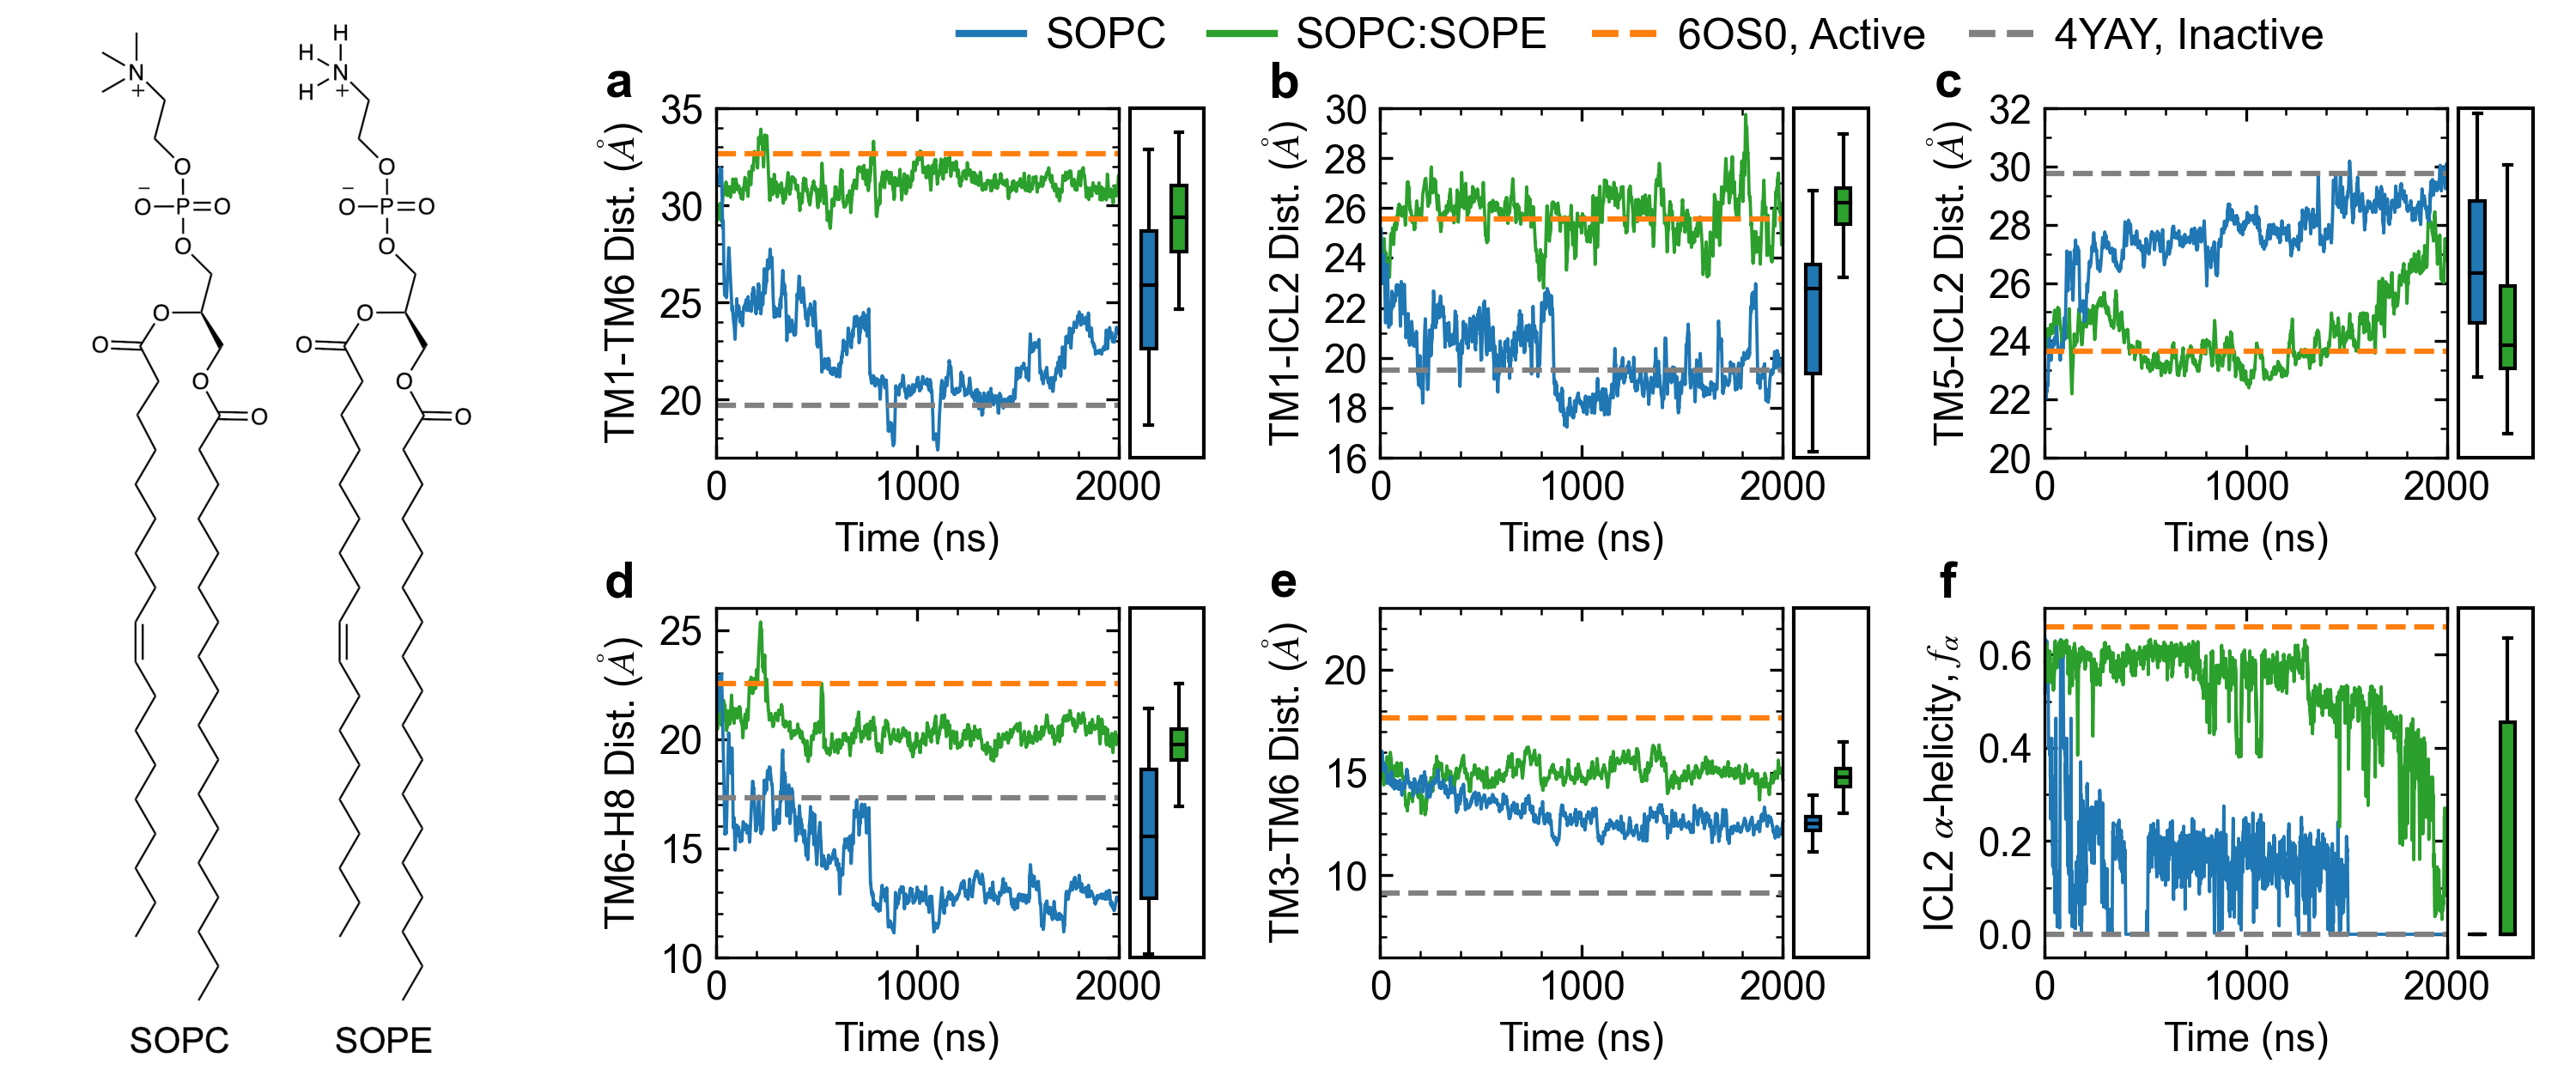

The Python source for this figure:
#!/usr/bin/env python

from numpy import *
from matplotlib import *
import matplotlib.pyplot as plt
from matplotlib.ticker import MaxNLocator,MultipleLocator
from matplotlib.ticker import AutoMinorLocator
#from pandas import rolling_mean
import pandas as pd 
import numpy as np
import matplotlib
from matplotlib.patches import Rectangle

params = {'legend.fontsize': 20,
          'legend.handlelength': 5}

matplotlib.rc('xtick', labelsize=11)
matplotlib.rc('ytick', labelsize=11)
#use('Agg')
font = {'family' : 'sans serif', 'size' : '10'}
rc('font', **font)
mathfont = {'fontset' : 'stix' ,'default' : 'it', 'it' : 'serif:italic'}
rc('mathtext', **mathfont)
rc('lines', linewidth=0.9)

simplify = {'simplify_threshold' : '0.5'}
rc('path', **simplify)

illustr = plt.imread('SOPC-SOPE.png')


plt.rcParams['agg.path.chunksize'] = 1000000

###Protein_only_Apo state

sopc_r1= pd.read_csv('data_Figure_4/SOPC/replica_1/Deer_analysis_2us', delim_whitespace=True)
sopc_r1.columns=['time', 'TM1-TM6', 'TM1-ICL2', 'TM5-ICL2','TM6-H8','TM2-TM7','TM3-TM6','TM3-TM6-ASP241','n','n']
sopc_r1=sopc_r1[['time', 'TM1-TM6', 'TM1-ICL2', 'TM5-ICL2','TM6-H8','TM2-TM7','TM3-TM6','TM3-TM6-ASP241']]


sopc_r2= pd.read_csv('data_Figure_4/SOPC/replica_2/Deer_analysis2us', delim_whitespace=True)
sopc_r2.columns=['time', 'TM1-TM6', 'TM1-ICL2', 'TM5-ICL2','TM6-H8','TM2-TM7','TM3-TM6','TM3-TM6-ASP241','n','n']
sopc_r2=sopc_r2[['time', 'TM1-TM6', 'TM1-ICL2', 'TM5-ICL2','TM6-H8','TM2-TM7','TM3-TM6','TM3-TM6-ASP241']]
sopc=pd.concat([sopc_r1, sopc_r2], axis=1)

#sopc=sopc[:200000]

pepc_r1= pd.read_csv('data_Figure_4/PE_PC/replica_1/Deer_analysis_2us', delim_whitespace=True)
pepc_r1.columns=['time', 'TM1-TM6', 'TM1-ICL2', 'TM5-ICL2','TM6-H8','TM2-TM7','TM3-TM6','TM3-TM6-ASP241','n','n']
pepc_r1=pepc_r1[['time', 'TM1-TM6', 'TM1-ICL2', 'TM5-ICL2','TM6-H8','TM2-TM7','TM3-TM6','TM3-TM6-ASP241']]


pepc_r2= pd.read_csv('data_Figure_4/PE_PC/replica_2/Deer_analysis_2us', delim_whitespace=True)
pepc_r2.columns=['time', 'TM1-TM6', 'TM1-ICL2', 'TM5-ICL2','TM6-H8','TM2-TM7','TM3-TM6','TM3-TM6-ASP241','n','n']
pepc_r2=pepc_r2[['time', 'TM1-TM6', 'TM1-ICL2', 'TM5-ICL2','TM6-H8','TM2-TM7','TM3-TM6','TM3-TM6-ASP241']]
pepc=pd.concat([pepc_r1, pepc_r2], axis=1)[:200000]

time_pepc=np.linspace(0,2000,len(pepc))
time_sopc=np.linspace(0,2000,len(sopc_r1[:200000]))



###seconadry Structure

pepc_r1_1us= pd.read_csv('data_Figure_4/PE_PC/replica_1/ICL2_1us.xvg', delim_whitespace=True, comment='#')
pepc_r1_1us.columns=['time', 'structure', 'coil', 'Bend', 'Turn', 'A_Helix','Th_Helix']

pepc_r1_2us= pd.read_csv('data_Figure_4/PE_PC/replica_1/ICL2_2us.xvg', delim_whitespace=True, comment='#')
pepc_r1_2us.columns=['time', 'structure', 'coil', 'Bend', 'Turn', 'A_Helix','Fiv_Helix', 'Th_Helix']

ss_pepc_r1_1us=pepc_r1_1us[['A_Helix','Th_Helix' ]].sum(axis=1)/11
ss_pepc_r1_2us=pepc_r1_2us[['A_Helix','Th_Helix','Fiv_Helix' ]].sum(axis=1)/11
ss_pepc_r1=pd.concat([ss_pepc_r1_1us,ss_pepc_r1_2us], axis=0)[:400000]


ss_pepc_r2= pd.read_csv('data_Figure_4/PE_PC/replica_2/ICL2_2us.xvg', delim_whitespace=True, comment='#')
ss_pepc_r2.columns=['time', 'structure', 'coil', 'Bend', 'Turn', 'A_Helix','Fiv_Helix', 'Th_Helix']
ss_pepc_r2=ss_pepc_r2[['A_Helix','Th_Helix','Fiv_Helix' ]].sum(axis=1)/11
#len(pepc_r1), len(pepc_r2)
ss_pepc_r1=ss_pepc_r1.reset_index(drop=True)

ss_pepc_r1
ss_pepc=pd.concat([ss_pepc_r1,ss_pepc_r2], axis=1)
ss_pepc_err=pd.concat([ss_pepc_r1,ss_pepc_r2], axis=1)

sopc_ssr1=pd.read_csv('data_Figure_4/SOPC/replica_1/ICL2_2us.xvg', delim_whitespace=True, comment='#')
sopc_ssr1.columns=['time', 'structure', 'coil', 'Bend', 'Turn', 'A_Helix','Fiv_Helix','Th_Helix']

sopc_ssr2=pd.read_csv('data_Figure_4/SOPC/replica_2/ICL2_2us.xvg', delim_whitespace=True, comment='#')
sopc_ssr2.columns=['time', 'structure', 'coil', 'Bend', 'Turn', 'A_Helix','Th_Helix']

sopc_ssr1=sopc_ssr1[['A_Helix','Th_Helix', 'Fiv_Helix' ]].sum(axis=1)/11
sopc_ssr2=sopc_ssr2[['A_Helix','Th_Helix']].sum(axis=1)/11
sopc_ss=pd.concat([sopc_ssr1, sopc_ssr2], axis=1).mean(axis=1)
sopc_ss_err=(pd.concat([sopc_ssr1, sopc_ssr2], axis=1)).std(axis=1)
sopc_ss=sopc_ss[:400000]
sopc_ss_err=sopc_ss_err[:400000]




time_ss_pepc=np.linspace(0,2000, len(ss_pepc))
time_ss_sopc=np.linspace(0,2000,len(sopc_ss))

exp=[33.48,25.57,23.65,22.56]

delta_fyay=[16.509851568627454, 3.890564117647055, -15.710935098039215, 5.308243921568627]


time_sopc=np.linspace(0,2000,len(sopc_r1[:200000]))
time_pepc=np.linspace(0,2000,len(pepc))


fyay=[19.70,19.50,29.77,17.30]

#exp=[33.48,25.57,23.65,22.56] 6DO1
exp=[32.656,25.796,23.422,22.235] #6OS0


window = 500
width=75
start=2150
sp = 150
ax=plt.subplot(2,4,2)

ax.plot(time_pepc,(pepc_r1[['TM1-TM6']][:200000].rolling(window).mean()*10),color='tab:green',label='AT1R/-/- (SOPC-SOPE)')
ax.plot(time_sopc,(sopc_r1[['TM1-TM6']][:200000].rolling(window).mean()*10),color='tab:blue', label='AT1R/-/- (SOPC)')
ax.axhline(y=32.65, linestyle='dashed', color='tab:orange', lw=1.5)
ax.axhline(y=19.70, linestyle='dashed', color='0.5',lw=1.5)
ax.set_ylim(17,35)
ax.yaxis.set_minor_locator(AutoMinorLocator(5))
ax.xaxis.set_minor_locator(AutoMinorLocator(5))
ax.set_ylabel('TM1-TM6 Dist. ($\AA$)', fontsize=11)
ax.set_xlim(0,2000)
#ax.set_xlabel('Time (ns)', fontsize=11)
ax.set_xlabel('Time (ns)', fontsize=11)
rect = Rectangle((2056,17), 370, 18, clip_on=False, ec='k', fill=False)
ax.add_patch(rect)

box_parts = ax.boxplot((sopc[['TM1-TM6']][150000:200000].dropna().to_numpy().flatten()*10,),
                        vert=True, positions=(start,), widths=(width,),
                        medianprops=dict(color='k'), boxprops=dict(color='k'), showfliers=False, patch_artist=True, manage_ticks=False)
for patch in box_parts['boxes']:
    patch.set(facecolor='tab:blue', clip_on=False)

box_parts = ax.boxplot((pepc[['TM1-TM6']][150000:200000].dropna().to_numpy().flatten()*10,),
                        vert=True, positions=(start+sp,), widths=(width,),
                        medianprops=dict(color='k'), boxprops=dict(color='k'), showfliers=False, patch_artist=True, manage_ticks=False)
for patch in box_parts['boxes']:
    patch.set(facecolor='tab:green', clip_on=False)
for line in plt.gca().get_lines(): line.set_clip_on(False)
ax1=plt.subplot(2,4,3)


ax1.plot(time_pepc,(pepc_r1[['TM1-ICL2']][:200000].rolling(window).mean()*10),color='tab:green',label='AT1R/-/- (SOPC-SOPE)')
ax1.plot(time_sopc,(sopc_r1[['TM1-ICL2']][:200000].rolling(window).mean()*10),color='tab:blue', label='AT1R/-/- (SOPC)')
ax1.axhline(y=19.50, linestyle='--', lw=1.5, color='0.5')
ax1.axhline(y=25.57, linestyle='--', lw=1.5, color='tab:orange')
ax1.set_ylim(16,30)
ax1.set_xlim(0,2000)
ax1.set_ylabel('TM1-ICL2 Dist. ($\AA$)', fontsize=11)
ax1.set_xlabel('Time (ns)', fontsize=11)
ax1.yaxis.set_major_locator(MultipleLocator(2))
ax1.yaxis.set_minor_locator(AutoMinorLocator(2))
ax1.xaxis.set_minor_locator(AutoMinorLocator(5))
#ax1.set_yticks([ 20, 25], minor=True)
#leg=ax1.legend(ncol=3,frameon=False,borderpad=None, loc='upper center', bbox_to_anchor=(2.2,1.15), markerscale=8 ,columnspacing=1, handletextpad=1, handlelength=1, fontsize=15)

#for i in leg.legendHandles:
#    i.set_linewidth(3)
rect = Rectangle((2056,16), 370, 14, clip_on=False, ec='k', fill=False)
ax1.add_patch(rect)
box_parts = ax1.boxplot((sopc[['TM1-ICL2']][150000:200000].dropna().to_numpy().flatten()*10,),
                        vert=True, positions=(start,), widths=(width,),
                        medianprops=dict(color='k'), boxprops=dict(color='k'), showfliers=False, patch_artist=True, manage_ticks=False)
for patch in box_parts['boxes']:
    patch.set(facecolor='tab:blue',clip_on=False)

box_parts = ax1.boxplot((pepc[['TM1-ICL2']][150000:200000].dropna().to_numpy().flatten()*10,),
                        vert=True, positions=(start+sp,), widths=(width,),
                        medianprops=dict(color='k'), boxprops=dict(color='k'), showfliers=False, patch_artist=True, manage_ticks=False)
for patch in box_parts['boxes']:
    patch.set(facecolor='tab:green',clip_on=False)
for line in plt.gca().get_lines(): line.set_clip_on(False)



ax2=plt.subplot(2,4,4)
ax2.plot(time_pepc,(pepc_r1[['TM5-ICL2']][:200000].rolling(window).mean()*10),color='tab:green',label='AT1R/-/- (SOPC-SOPE)')
ax2.plot(time_sopc,(sopc_r1[['TM5-ICL2']][:200000].rolling(window).mean()*10),color='tab:blue', label='AT1R/-/- (SOPC)')
ax2.set_xlim(0,2000)
ax2.set_xlabel('Time (ns)', fontsize=11)
ax2.axhline(y=23.65, linestyle='--', lw=1.5, color='tab:orange')
ax2.axhline(y=29.77, linestyle='--', lw=1.5, color='0.5')
ax2.set_ylim(20,32)
ax2.set_xlabel('Time (ns)', fontsize=11)
ax2.set_ylabel('TM5-ICL2 Dist. ($\AA$)', fontsize=11)
ax2.yaxis.set_major_locator(MultipleLocator(2))
ax2.yaxis.set_minor_locator(AutoMinorLocator(2))
ax2.xaxis.set_minor_locator(AutoMinorLocator(5))
#ax1.set_yticks([ 20, 25], minor=True)
rect = Rectangle((2056,20), 370, 12, clip_on=False, ec='k', fill=False)
ax2.add_patch(rect)
box_parts = ax2.boxplot((sopc[['TM5-ICL2']][150000:200000].dropna().to_numpy().flatten()*10,),
                        vert=True, positions=(start,), widths=(width,),
                        medianprops=dict(color='k'), boxprops=dict(color='k'), showfliers=False, patch_artist=True, manage_ticks=False)
for patch in box_parts['boxes']:
    patch.set(facecolor='tab:blue',clip_on=False)

box_parts = ax2.boxplot((pepc[['TM5-ICL2']][150000:200000].dropna().to_numpy().flatten()*10,),
                        vert=True, positions=(start+sp,), widths=(width,),
                        medianprops=dict(color='k'), boxprops=dict(color='k'), showfliers=False, patch_artist=True, manage_ticks=False)
for patch in box_parts['boxes']:
    patch.set(facecolor='tab:green',clip_on=False)
for line in plt.gca().get_lines(): line.set_clip_on(False)

ax3=plt.subplot(2,4,6)

ax3.plot(time_pepc,(pepc_r1[['TM6-H8']][:200000].rolling(window).mean()*10),color='tab:green',label='AT1R/-/- (SOPC-SOPE)')
ax3.plot(time_sopc,(sopc_r1[['TM6-H8']][:200000].rolling(window).mean()*10),color='tab:blue', label='AT1R/-/- (SOPC)')
ax3.set_ylabel( 'TM6-H8 Dist. ($\AA$)', fontsize=11)
ax3.axhline(y=17.30, linestyle='--', lw=1.5, color='0.5')
ax3.axhline(y=22.56, linestyle='--', lw=1.5, color='tab:orange')
ax3.set_ylim(10,26)
ax3.set_xlim(0,2000)
ax3.set_xlabel('Time (ns)', fontsize=11)
ax3.yaxis.set_major_locator(MultipleLocator(5))
#ax3.set_yticks([10,15,20,25])
ax3.yaxis.set_minor_locator(AutoMinorLocator(5))
ax3.xaxis.set_minor_locator(AutoMinorLocator(5))
rect = Rectangle((2056,10), 370, 16, clip_on=False, ec='k', fill=False)
ax3.add_patch(rect)
box_parts = ax3.boxplot((sopc[['TM6-H8']][150000:200000].dropna().to_numpy().flatten()*10,),
                        vert=True, positions=(start,), widths=(width,),
                        medianprops=dict(color='k'), boxprops=dict(color='k'), showfliers=False, patch_artist=True, manage_ticks=False)
for patch in box_parts['boxes']:
    patch.set(facecolor='tab:blue',clip_on=False)

box_parts = ax3.boxplot((pepc[['TM6-H8']][150000:200000].dropna().to_numpy().flatten()*10,),
                        vert=True, positions=(start+sp,), widths=(width,),
                        medianprops=dict(color='k'), boxprops=dict(color='k'), showfliers=False, patch_artist=True, manage_ticks=False)
for patch in box_parts['boxes']:
    patch.set(facecolor='tab:green',clip_on=False)
for line in plt.gca().get_lines(): line.set_clip_on(False)



ax6=plt.subplot(2,4,7)

ax6.plot(time_pepc,(pepc_r1[['TM3-TM6-ASP241']][:200000].rolling(window).mean()*10),color='tab:green',label='AT1R/-/- (SOPC-SOPE)')
ax6.plot(time_sopc,(sopc_r1[['TM3-TM6-ASP241']][:200000].rolling(window).mean()*10),color='tab:blue', label='AT1R/-/- (SOPC)')
ax6.set_ylabel('TM3-TM6 Dist. ($\AA$)', fontsize=11)
ax6.axhline(y=9.12, linestyle='--', lw=1.5, color='0.5')
ax6.axhline(y=17.67, linestyle='--', lw=1.5, color='tab:orange')
ax6.set_ylim(6,23)
ax6.set_xlim(0,2000)
ax6.set_xlabel('Time (ns)', fontsize=11)
ax6.yaxis.set_major_locator(MultipleLocator(5))
#ax3.set_yticks([10,15,20,25])
ax6.yaxis.set_minor_locator(AutoMinorLocator(5))
ax6.xaxis.set_minor_locator(AutoMinorLocator(5))
rect = Rectangle((2056,6), 370, 17, clip_on=False, ec='k', fill=False)
ax6.add_patch(rect)
box_parts = ax6.boxplot((sopc[['TM3-TM6-ASP241']][150000:200000].dropna().to_numpy().flatten()*10,),
                        vert=True, positions=(start,), widths=(width,),
                        medianprops=dict(color='k'), boxprops=dict(color='k'), showfliers=False, patch_artist=True, manage_ticks=False)
for patch in box_parts['boxes']:
    patch.set(facecolor='tab:blue',clip_on=False)

box_parts = ax6.boxplot((pepc[['TM3-TM6-ASP241']][150000:200000].dropna().to_numpy().flatten()*10,),
                        vert=True, positions=(start+sp,), widths=(width,),
                        medianprops=dict(color='k'), boxprops=dict(color='k'), showfliers=False, patch_artist=True, manage_ticks=False)
for patch in box_parts['boxes']:
    patch.set(facecolor='tab:green', clip_on=False)
for line in plt.gca().get_lines(): line.set_clip_on(False)

#time_pe_ss=(np.linspace(0,1000,len(ss_pe)))
#time_p_ss=(np.linspace(0,1000,len(ss_p)))

ax7=plt.subplot(2,4,8)

ax7.plot(time_ss_sopc,sopc_ssr1[:400000].rolling(500).mean(), color='tab:blue', label='SOPC', rasterized=True)
ax7.plot(time_ss_pepc,ss_pepc_r1[:400000].rolling(500).mean(), color='tab:green',label='SOPC:SOPE', rasterized=True)
#ax4.set_xticklabels(d,rotation=0,zorder=100)
#ax4.set_xticks(d1)
#print('sopc=',ss_sopc,'popc=',ss_popc,'dmpc=',ss_dmpc)
ax7.set_xlim(0,2000)
ax7.set_xlabel('Time (ns)', fontsize=11)
ax7.set_ylabel(r'ICL2 $\alpha$-helicity, $f_{\alpha}$', fontsize=11)
ax7.axhline(y=0.66, linestyle='--', lw=1.5, color='tab:orange', label='6OS0, Active')
ax7.axhline(y=0.0, linestyle='--', lw=1.5, color='0.5', label='4YAY, Inactive')
ax7.set_ylim(-0.05,0.7)
ax7.yaxis.set_major_locator(MaxNLocator(4))
ax7.yaxis.set_minor_locator(AutoMinorLocator(2))
ax7.xaxis.set_minor_locator(AutoMinorLocator(5))
rect = Rectangle((2056,-0.05), 370, 0.75, clip_on=False, ec='k', fill=False)
ax7.add_patch(rect)

box_parts = ax7.boxplot((sopc_ss[-100000:].dropna().to_numpy().flatten(),),
                        vert=True, positions=(start,), widths=(width,),
                        medianprops=dict(color='k'), boxprops=dict(color='k'), showfliers=False, patch_artist=True, manage_ticks=False)
for patch in box_parts['boxes']:
    patch.set(facecolor='tab:blue',clip_on=False)

box_parts = ax7.boxplot((ss_pepc[-100000:].dropna().to_numpy().flatten(),),
                        vert=True, positions=(start+sp,), widths=(width,),
                        medianprops=dict(color='k'), boxprops=dict(color='k'), showfliers=False, patch_artist=True, manage_ticks=False)
for patch in box_parts['boxes']:
    patch.set(facecolor='tab:green',clip_on=False)
for line in plt.gca().get_lines(): line.set_clip_on(False)


leg=ax7.legend(ncol=4,frameon=False,borderpad=None, loc='upper center', bbox_to_anchor=(-1,2.8), markerscale=8 ,columnspacing=1, handletextpad=0.5, handlelength=1.5, fontsize=12)

for i in leg.legendHandles:
    i.set_linewidth(2)


ax.text(-0.24, 1.03, 'a', transform=ax.transAxes, ha='center', fontsize=14, fontweight='bold')
ax1.text(-0.24, 1.03, 'b', transform=ax1.transAxes, ha='center', fontsize=14, fontweight='bold')
ax2.text(-0.24, 1.03, 'c', transform=ax2.transAxes, ha='center', fontsize=14, fontweight='bold')
ax3.text(-0.24, 1.03, 'd', transform=ax3.transAxes, ha='center', fontsize=14, fontweight='bold')
ax6.text(-0.24, 1.03, 'e', transform=ax6.transAxes, ha='center', fontsize=14, fontweight='bold')
ax7.text(-0.24, 1.03, 'f', transform=ax7.transAxes, ha='center', fontsize=14, fontweight='bold')
fig = plt.gcf()

#left_top = plt.subplot(2,4,1)
#left_bottom = plt.subplot(2,4,5)
left_top = plt.axes([-0.03, 0.47, 0.3, 0.52])
left_bottom = plt.axes([-0.19, 0.01, 0.6, 0.98])
left_top.axis('off')
left_bottom.axis('off')
im1 = left_bottom.imshow(illustr, aspect='equal')
#im2 = left_bottom.imshow(bottomview, aspect='equal')

plt.subplots_adjust(top=0.90, bottom=0.115, left=0.02, right=0.95, hspace=0.43, wspace=0.65)
plt.Figure.set_size_inches(fig,(10, 4.2))

plt.savefig('Figure_4.png' ,dpi=300) ## block=False, agg_filter=None)
#plt.savefig('time_evolution.svg', dpi=900, bbox_inches='tight')
plt.close()
